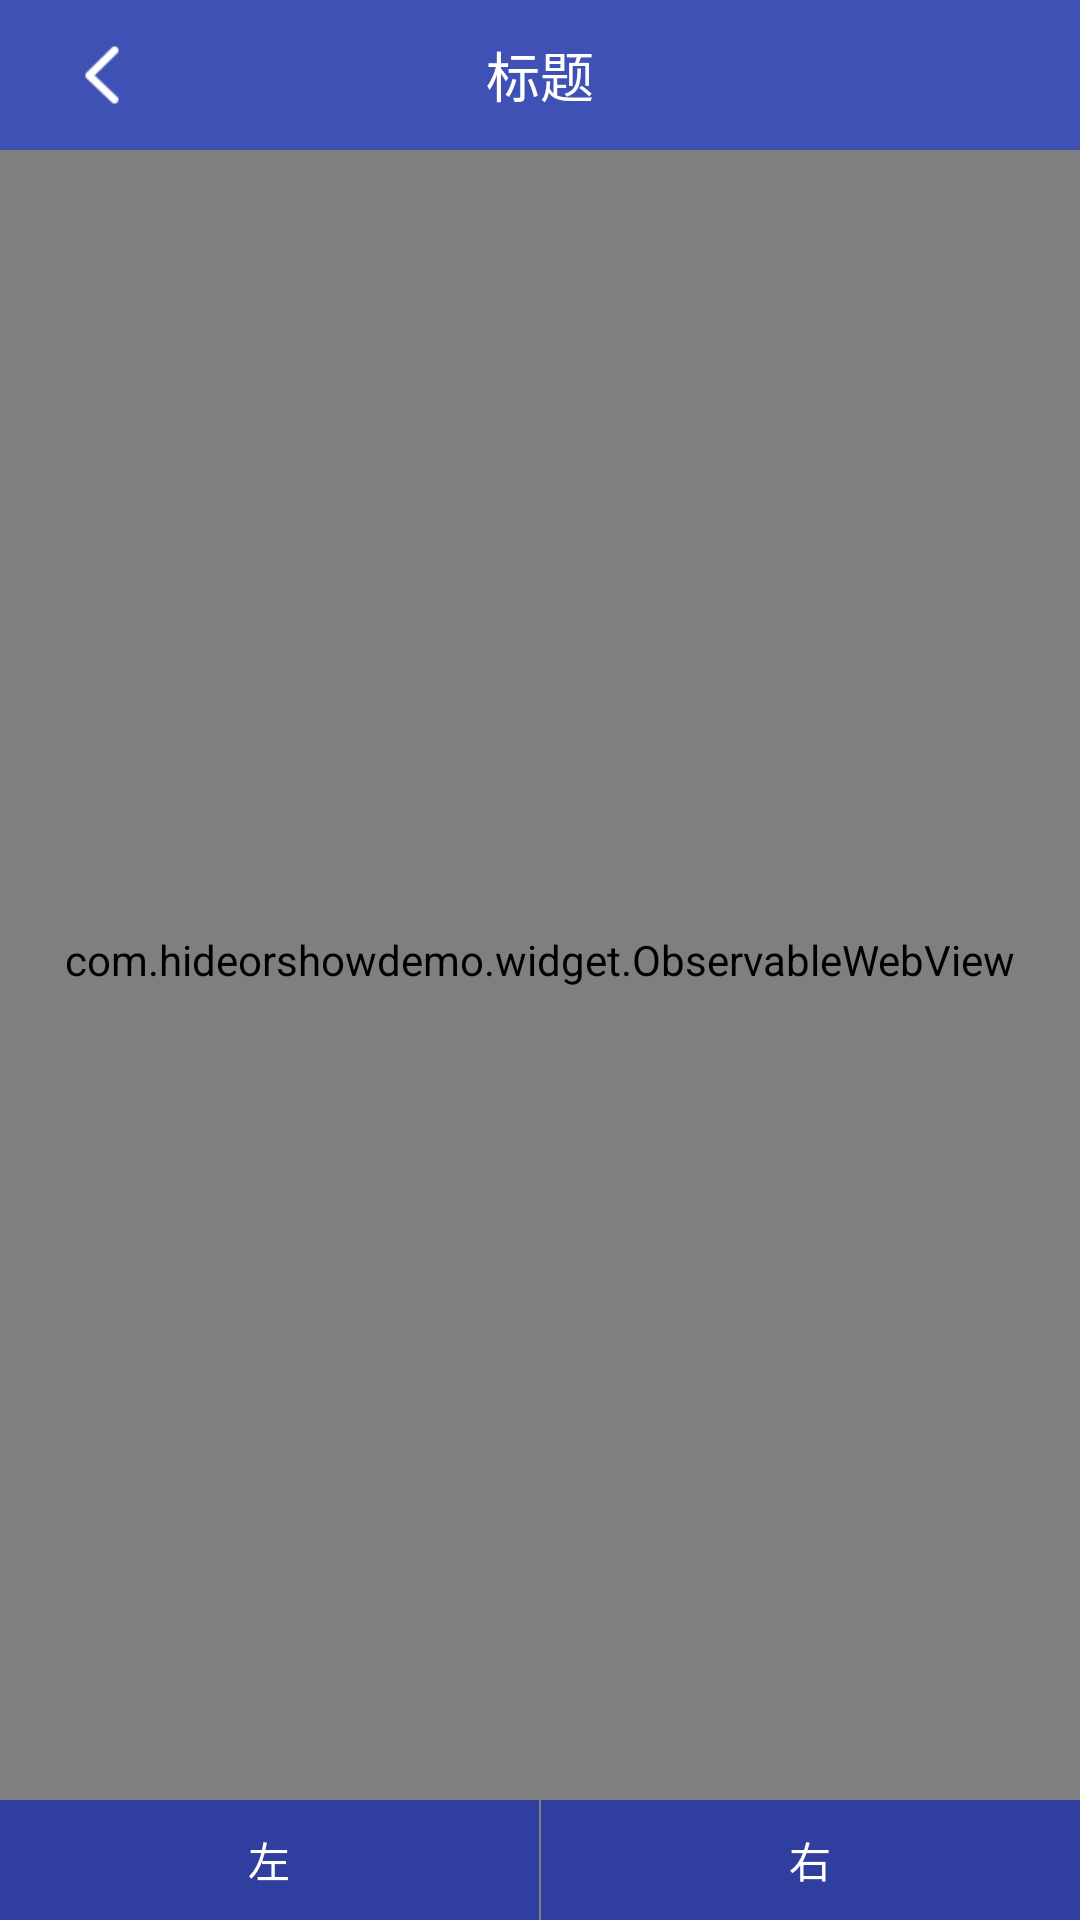

Reconstruct the res/layout file that produces this screen, plus the resources it refers to.
<!-- AndroidManifest.xml: application theme AppTheme -->
<!-- res/layout/activity_webview.xml -->
<?xml version="1.0" encoding="utf-8"?>
<RelativeLayout xmlns:android="http://schemas.android.com/apk/res/android"
    android:layout_width="match_parent"
    android:layout_height="match_parent"
    android:orientation="vertical">


        <com.hideorshowdemo.widget.ObservableWebView
        android:id="@+id/webview"
        android:layout_width="match_parent"
        android:layout_height="match_parent" />


    <include layout="@layout/layout_toolbar"/>

    <LinearLayout
        android:id="@+id/lv_bottom"
        android:layout_width="match_parent"
        android:layout_height="wrap_content"
        android:orientation="vertical"
        android:layout_alignParentBottom="true">

        <include layout="@layout/layout_bottom"/>

    </LinearLayout>

</RelativeLayout>
<!-- res/layout/layout_toolbar.xml (included above) -->
<?xml version="1.0" encoding="utf-8"?>
<LinearLayout xmlns:android="http://schemas.android.com/apk/res/android"
    android:orientation="vertical" android:layout_width="match_parent"
    android:layout_height="wrap_content">

    <android.support.v7.widget.Toolbar
        android:id="@+id/toolbar"
        android:layout_width="match_parent"
        android:layout_height="50dp"
        android:background="@color/colorPrimary">

        
        <ImageView
            android:id="@+id/iv_back"
            android:layout_width="wrap_content"
            android:layout_height="wrap_content"
            android:padding="8dp"
            android:src="@mipmap/ic_back"/>

        <TextView
            android:id="@+id/tv_title"
            android:layout_width="wrap_content"
            android:layout_height="wrap_content"
            android:layout_gravity="center"
            android:text="标题"
            android:textSize="18sp"
            android:textColor="@android:color/white"/>
    </android.support.v7.widget.Toolbar>


</LinearLayout>
<!-- res/layout/layout_bottom.xml (included above) -->
<?xml version="1.0" encoding="utf-8"?>
<LinearLayout xmlns:android="http://schemas.android.com/apk/res/android"
    android:orientation="horizontal"
    android:layout_width="match_parent"
    android:layout_height="wrap_content">

        <TextView
            android:layout_width="0dp"
            android:layout_weight="1"
            android:layout_height="40dp"
            android:background="@color/colorPrimaryDark"
            android:gravity="center"
            android:text="左"
            android:textColor="@android:color/white"/>

        <TextView
            android:layout_width="0dp"
            android:layout_weight="1"
            android:layout_height="40dp"
            android:background="@color/colorPrimaryDark"
            android:gravity="center"
            android:text="右"
            android:layout_marginLeft="0.8dp"
            android:textColor="@android:color/white"/>

</LinearLayout>
<!-- resources referenced by this layout -->
<resources>
  <color name="colorPrimary">#FF3F51B5</color>
  <color name="colorPrimaryDark">#303F9F</color>
  <!-- mipmap ic_back: png bitmap (mipmap-xhdpi, 18763 bytes) -->
  <style name="AppTheme" parent="Theme.AppCompat.Light.NoActionBar">
          
          <item name="colorPrimary">@color/colorPrimary</item>
          <item name="colorPrimaryDark">@color/colorPrimaryDark</item>
          <item name="colorAccent">@color/colorAccent</item>
      </style>
  <color name="colorAccent">#FF4081</color>
</resources>
